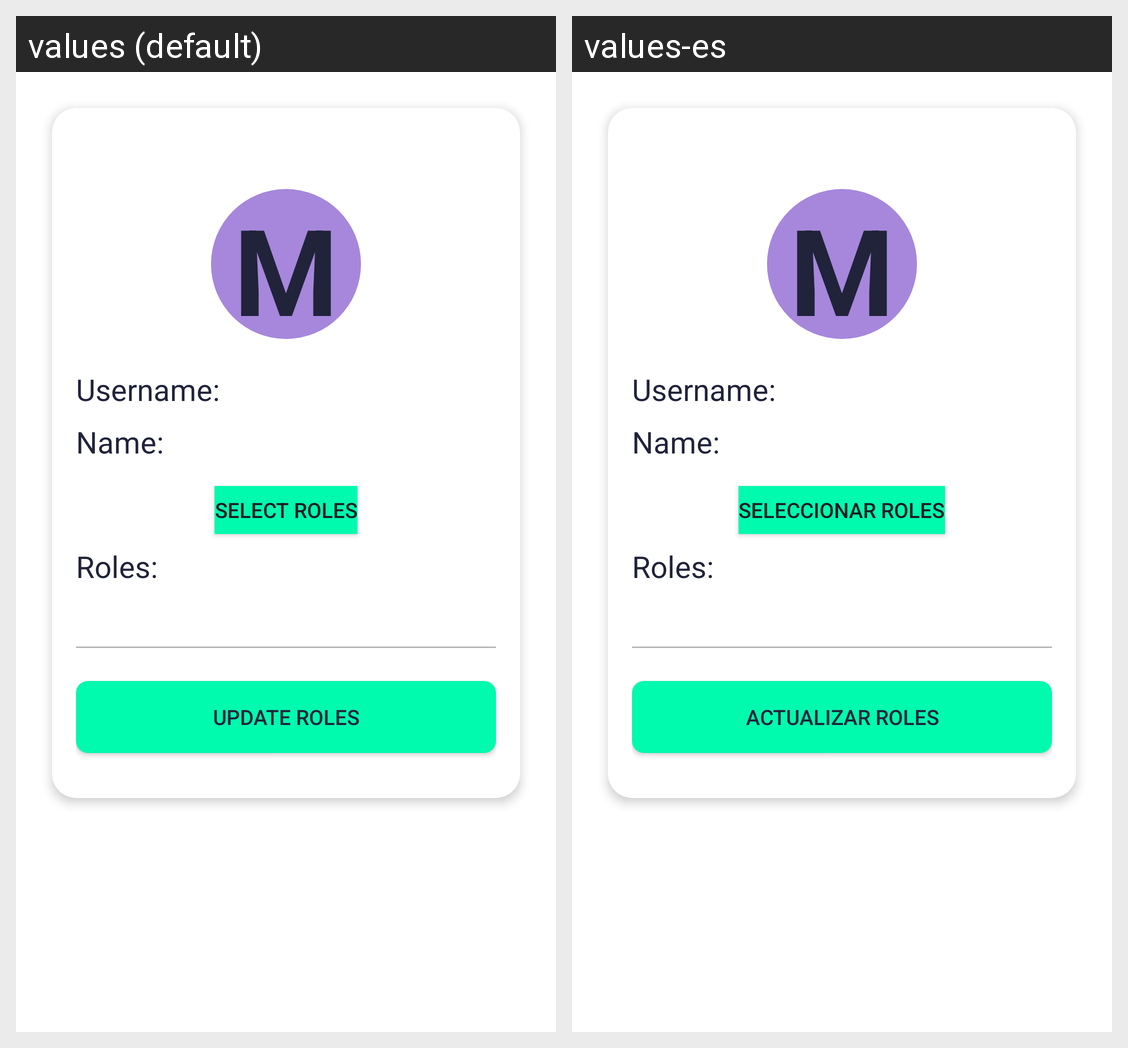

This grid shows one Android layout under two languages. Give, for every string resource on the screen, its name, the default text and each shown locale's text.
Android screen res/layout/fragment_update_user_roles.xml rendered under 2 locales, left to right: values (default), values-es. Device: Nexus 5 (rendered at 1080×1920; each locale shown at half size, 540×960, under a caption strip naming it); theme Base.Theme.Techie_talks.
Strings drawn on this screen, with the default value and each locale's value (text and hints the layout hard-codes, and strings that could not be matched under every locale, appear in the picture but are not listed):

select_roles
  values: Select roles
  values-es: Seleccionar roles

btn_update_roles_profile
  values: Update roles
  values-es: Actualizar roles
